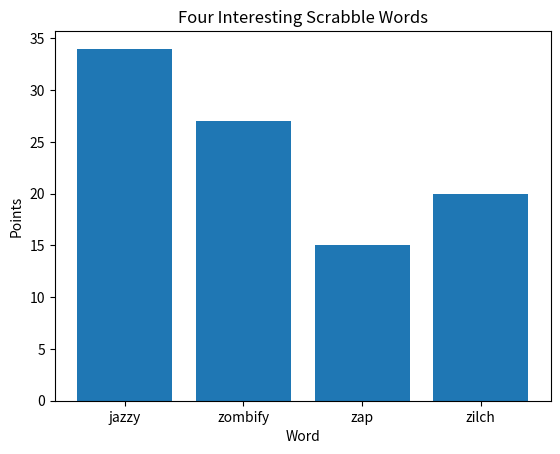

Source code (Python):
import matplotlib.pyplot as plt

scrabble_words = {
    'jazzy' : 34, 'zombify' : 27, 'zap' : 15, 'zilch' : 20
}

print(list(scrabble_words.keys()))
print(list(scrabble_words.values()))

plt.bar(list(scrabble_words.keys()), list(scrabble_words.values()))
plt.title("Four Interesting Scrabble Words")
plt.ylabel("Points")
plt.xlabel("Word")
plt.show()

